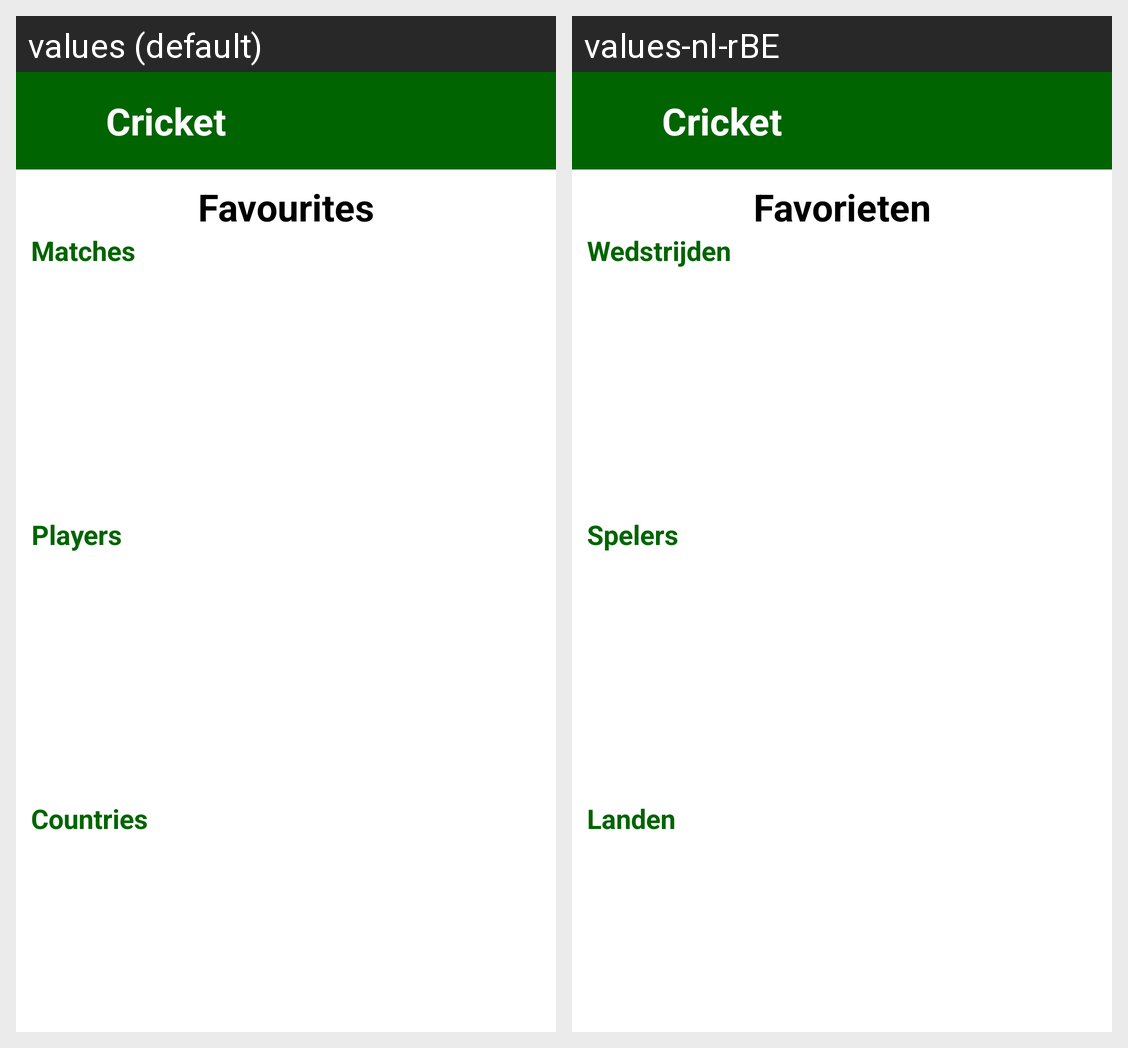

Strings drawn on this Android screen and how each of the app's shown locales translates them:
Android screen res/layout/activity_favourites.xml rendered under 2 locales, left to right: values (default), values-nl-rBE. Device: Nexus 5 (rendered at 1080×1920; each locale shown at half size, 540×960, under a caption strip naming it); theme Theme.Cricket.
Strings drawn on this screen, with the default value and each locale's value (text and hints the layout hard-codes, and strings that could not be matched under every locale, appear in the picture but are not listed):

favourites
  values: Favourites
  values-nl-rBE: Favorieten

tab_1
  values: Matches
  values-nl-rBE: Wedstrijden

tab_2
  values: Players
  values-nl-rBE: Spelers

tab_3
  values: Countries
  values-nl-rBE: Landen

app_name
  values: Cricket
  values-nl-rBE: Cricket  [not translated; the default value is used]
